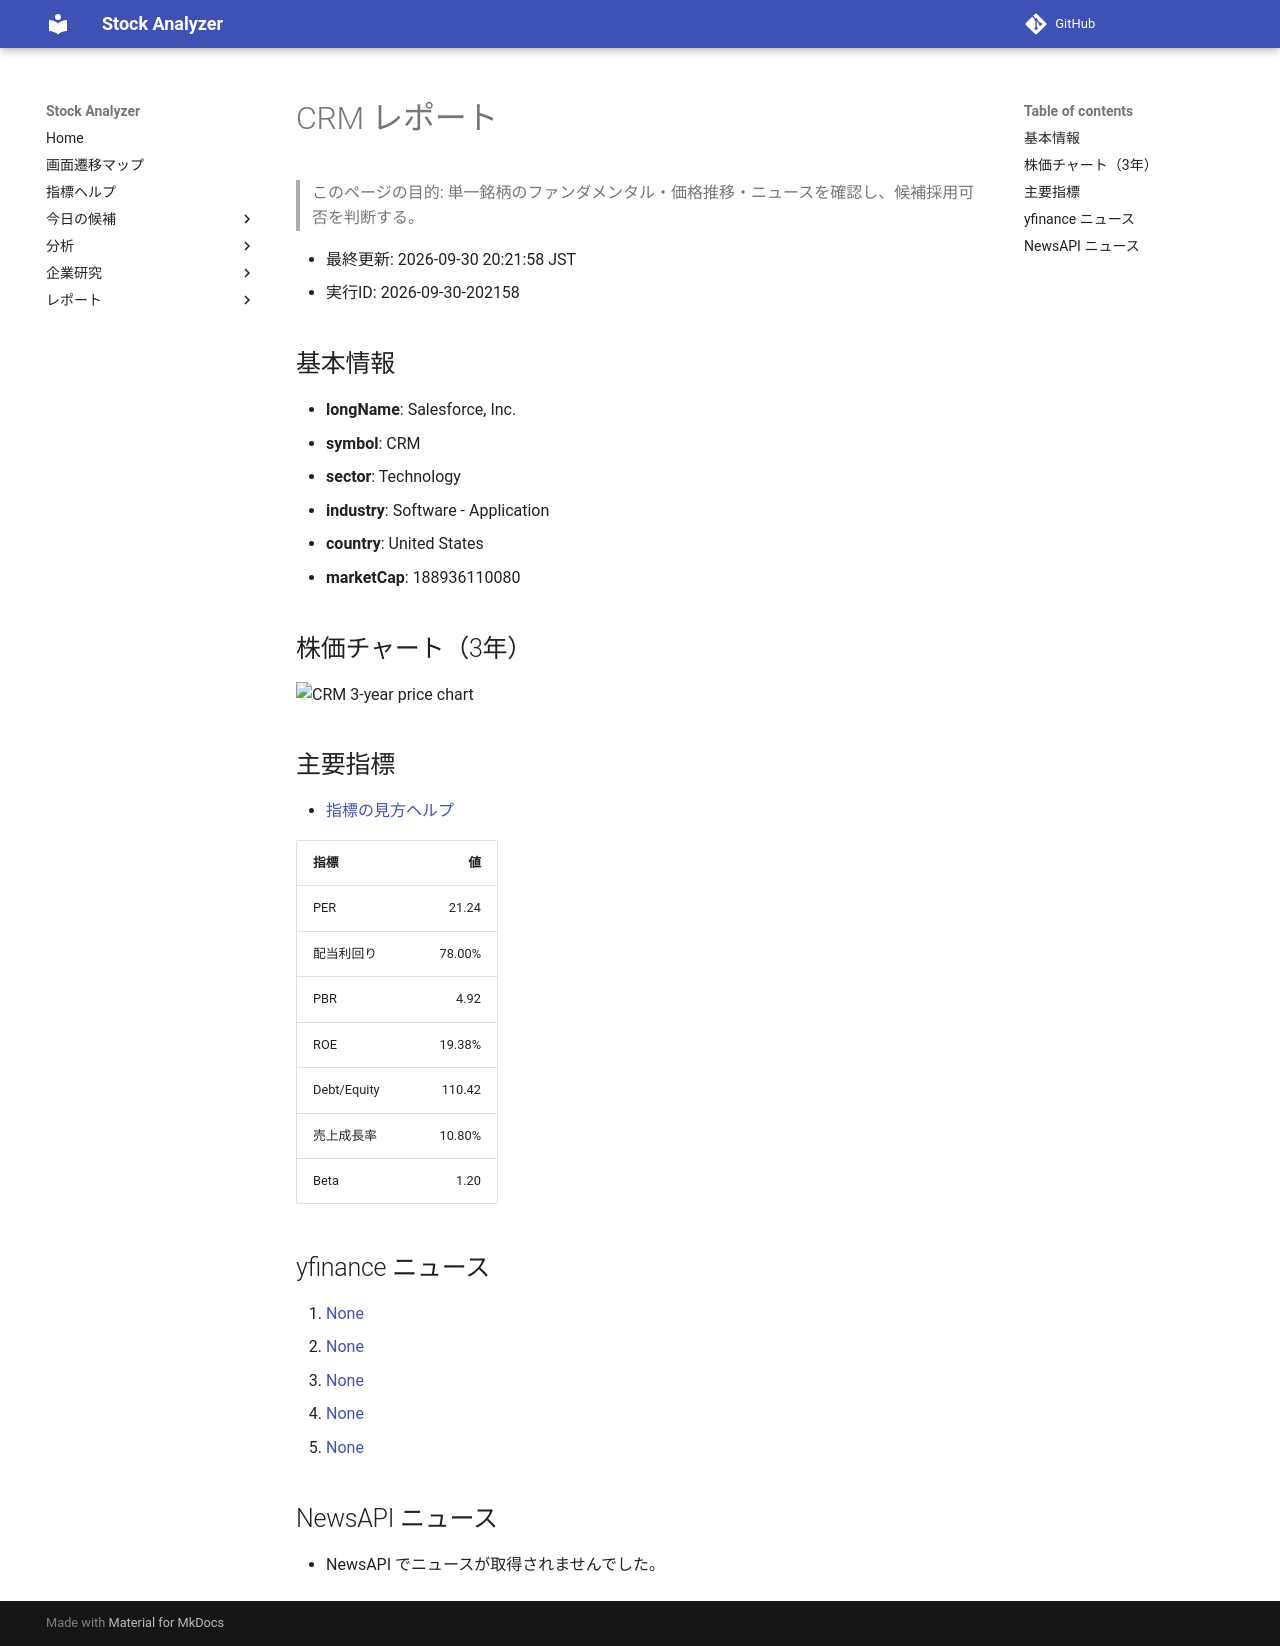

repository: Yumi-note/Making-APP · page: reports/2026-09-30/202158/CRM/index.html · generator: mkdocs

# CRM レポート

> このページの目的: 単一銘柄のファンダメンタル・価格推移・ニュースを確認し、候補採用可否を判断する。

- 最終更新: 2026-09-30 20:21:58 JST
- 実行ID: 2026-09-30-202158

## 基本情報

- **longName**: Salesforce, Inc.
- **symbol**: CRM
- **sector**: Technology
- **industry**: Software - Application
- **country**: United States
- **marketCap**: 188936110080

## 株価チャート（3年）

![CRM 3-year price chart](CRM_3y.png)

## 主要指標

- [指標の見方ヘルプ](../../../../indicators.md)

| 指標 | 値 |
|---|---:|
| PER | 21.24 |
| 配当利回り | 78.00% |
| PBR | 4.92 |
| ROE | 19.38% |
| Debt/Equity | 110.42 |
| 売上成長率 | 10.80% |
| Beta | 1.20 |

## yfinance ニュース

1. [None](None)
2. [None](None)
3. [None](None)
4. [None](None)
5. [None](None)

## NewsAPI ニュース

- NewsAPI でニュースが取得されませんでした。
